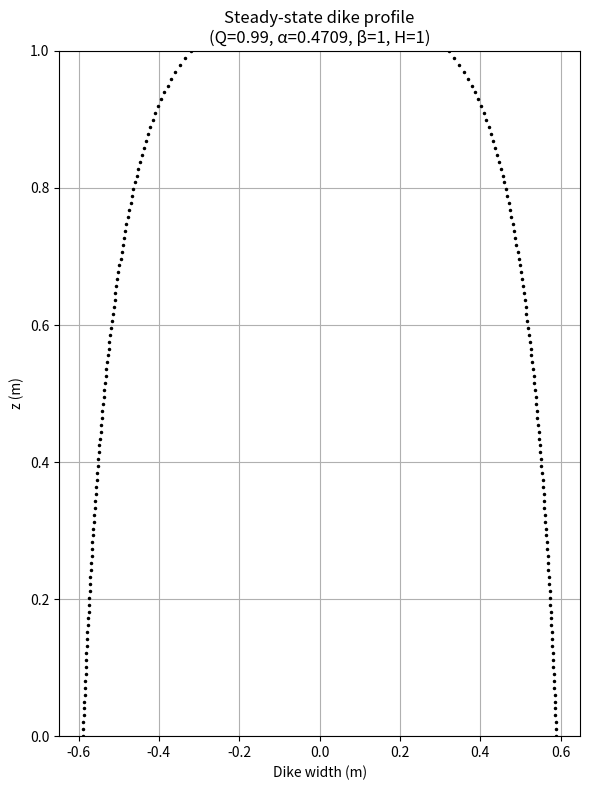

The matplotlib source for this figure:
# -*- coding: utf-8 -*-
#2a
"""
Steady-state dike profile from β b³ db/dz = α b³ − Q
Forward-Euler spatial integration and plot of (-b/2, b/2) vs z.
"""

import numpy as np
import matplotlib.pyplot as plt


# Parameters
alpha = 0.4709     # convection coefficient
beta = 1.0         # diffusion coefficient
Q = 0.99           # integration constant
H = 1.0            # total height (domain length)
bB = 1.178164343   # base width at z=0

# Numerical grid
N = 100              # number of grid points
z = np.linspace(0, H, N)
dz = z[1] - z[0]

# Allocate and initialize b array
b = np.zeros_like(z)
b[0] = bB  # boundary condition at base

# Forward Euler integration in space
# db/dz = (α/β) - (Q/(β b³))
for j in range(N - 1):
    db_dz = (alpha / beta) - (Q / (beta * b[j]**3))
    b[j + 1] = b[j] + dz * db_dz


# Plot the steady-state profile
plt.figure(figsize=(6, 8))

# dike shape: horizontal limits ±b/2
plt.plot(0.5 * b, z, ".", color='black', markersize=3)
plt.plot(-0.5 * b, z, ".", color='black', markersize=3)

plt.xlabel("Dike width (m)")
plt.ylabel("z (m)")
plt.title("Steady-state dike profile\n(Q=0.99, α=0.4709, β=1, H=1)")
plt.ylim(0, H)
plt.grid(True)
plt.tight_layout()
plt.show()
